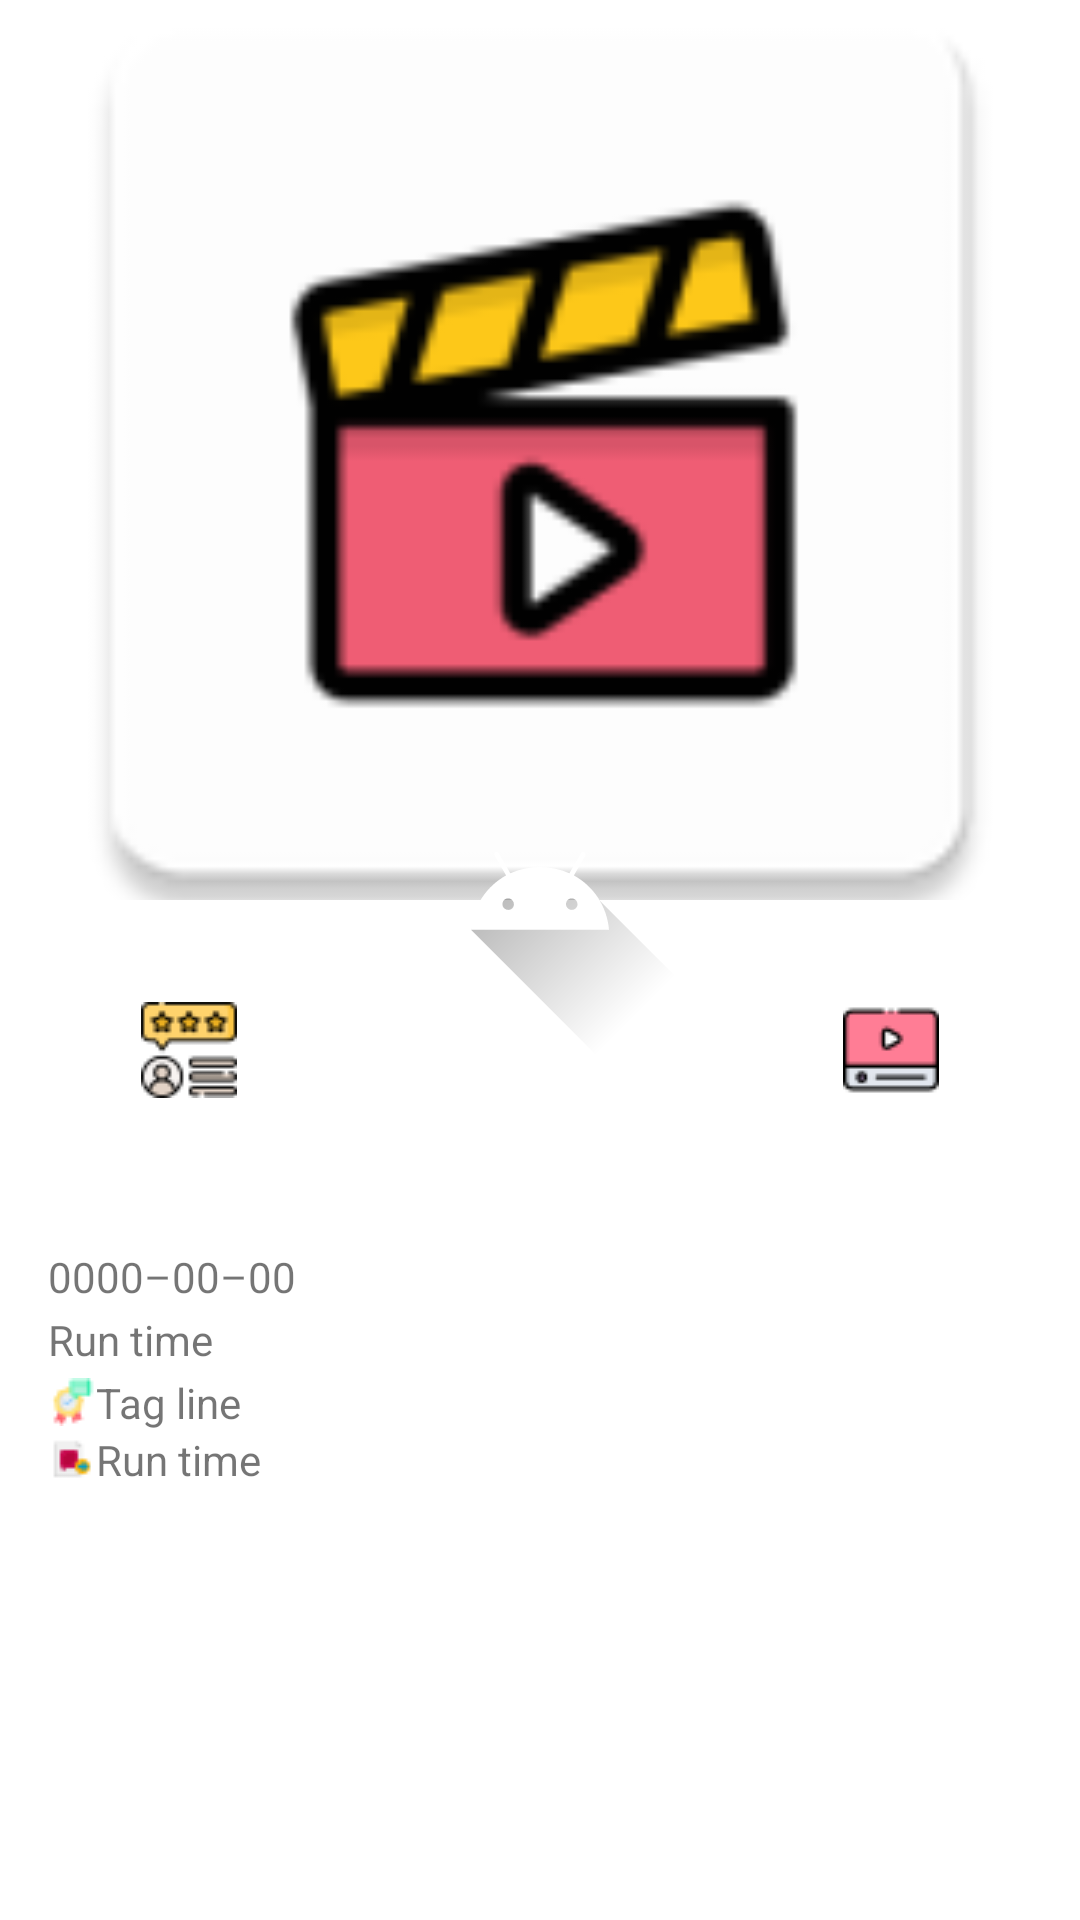

Here is an Android app screen rendered from its layout file. Give the layout XML and the strings, colors and styles it references.
<!-- AndroidManifest.xml: application theme Theme.TestSkillMovie -->
<!-- res/layout/fragment_detail_movie.xml -->
<?xml version="1.0" encoding="utf-8"?>
<androidx.core.widget.NestedScrollView xmlns:android="http://schemas.android.com/apk/res/android"
    xmlns:app="http://schemas.android.com/apk/res-auto"
    xmlns:tools="http://schemas.android.com/tools"
    android:layout_width="match_parent"
    android:layout_height="match_parent"
    tools:context=".ui.DetailMovieFragment"
    android:id="@+id/nsV">

    <androidx.constraintlayout.widget.ConstraintLayout
        android:layout_width="match_parent"
        android:layout_height="wrap_content">

        <ImageView
            android:id="@+id/backgroundIv"
            android:layout_width="match_parent"
            android:layout_height="@dimen/_300dp"
            android:contentDescription="@null"
            android:scaleType="centerCrop"
            android:src="@mipmap/ic_launcher"
            app:layout_constraintEnd_toEndOf="parent"
            app:layout_constraintStart_toStartOf="parent"
            app:layout_constraintTop_toTopOf="parent" />

        <ImageView
            android:id="@+id/posterIv"
            android:layout_width="wrap_content"
            android:layout_height="@dimen/_200dp"
            android:contentDescription="@null"
            android:scaleType="centerInside"
            android:src="@drawable/ic_launcher_foreground"
            app:layout_constraintBottom_toBottomOf="@id/backgroundIv"
            app:layout_constraintEnd_toEndOf="parent"
            app:layout_constraintStart_toStartOf="parent"
            app:layout_constraintTop_toBottomOf="@id/backgroundIv" />

        <ImageView
            android:contentDescription="@null"
            android:id="@+id/userReviewIv"
            android:layout_width="wrap_content"
            android:layout_height="wrap_content"
            android:src="@drawable/ic_reviews"
            app:layout_constraintBottom_toBottomOf="@id/posterIv"
            app:layout_constraintEnd_toStartOf="@id/posterIv"
            app:layout_constraintStart_toStartOf="parent"
            app:layout_constraintTop_toBottomOf="@id/backgroundIv" />

        <ImageView
            android:contentDescription="@null"
            android:id="@+id/trailerIv"
            android:layout_width="wrap_content"
            android:layout_height="wrap_content"
            android:src="@drawable/ic_trailer"
            app:layout_constraintBottom_toBottomOf="@id/posterIv"
            app:layout_constraintEnd_toEndOf="parent"
            app:layout_constraintStart_toEndOf="@id/posterIv"
            app:layout_constraintTop_toBottomOf="@id/backgroundIv" />

        <androidx.appcompat.widget.AppCompatTextView
            android:id="@+id/releaseDateTv"
            android:layout_width="match_parent"
            android:layout_height="wrap_content"
            android:layout_marginHorizontal="@dimen/_16dp"
            android:layout_marginTop="@dimen/_16dp"
            android:text="@string/release_date"
            android:drawablePadding="@dimen/_8dp"
            app:drawableStartCompat="@drawable/ic_calendar"
            app:layout_constraintTop_toBottomOf="@id/posterIv" />

        <androidx.appcompat.widget.AppCompatTextView
            android:id="@+id/runTimeTv"
            android:layout_width="match_parent"
            android:layout_height="wrap_content"
            android:layout_marginHorizontal="@dimen/_16dp"
            android:layout_marginTop="@dimen/_2dp"
            android:text="@string/run_time"
            android:drawablePadding="@dimen/_8dp"
            app:drawableStartCompat="@drawable/ic_time"
            app:layout_constraintTop_toBottomOf="@id/releaseDateTv" />

        <androidx.appcompat.widget.AppCompatTextView
            android:id="@+id/taglineTv"
            android:layout_width="match_parent"
            android:layout_height="wrap_content"
            android:layout_marginHorizontal="@dimen/_16dp"
            android:layout_marginTop="@dimen/_2dp"
            android:text="@string/tag_line"
            android:drawablePadding="@dimen/_8dp"
            app:drawableStartCompat="@drawable/ic_tagline"
            app:layout_constraintTop_toBottomOf="@id/runTimeTv" />

        <androidx.appcompat.widget.AppCompatTextView
            android:id="@+id/overViewTv"
            android:layout_width="match_parent"
            android:layout_height="wrap_content"
            android:layout_marginHorizontal="@dimen/_16dp"
            android:layout_marginTop="@dimen/_8dp"
            android:text="@string/run_time"
            android:drawablePadding="@dimen/_8dp"
            app:drawableStartCompat="@drawable/ic_overview"
            app:layout_constraintTop_toBottomOf="@id/taglineTv" />
    </androidx.constraintlayout.widget.ConstraintLayout>


</androidx.core.widget.NestedScrollView>
<!-- resources referenced by this layout -->
<resources>
  <dimen name="_16dp">16dp</dimen>
  <dimen name="_200dp">200dp</dimen>
  <dimen name="_2dp">2dp</dimen>
  <dimen name="_300dp">300dp</dimen>
  <!-- drawable ic_launcher_foreground (drawable-v24) -->
  <vector xmlns:android="http://schemas.android.com/apk/res/android"
      xmlns:aapt="http://schemas.android.com/aapt"
      android:width="108dp"
      android:height="108dp"
      android:viewportWidth="108"
      android:viewportHeight="108">
      <path android:pathData="M31,63.9c0,0 6.4,-11 12.1,-13.1c7.2,-2.6 26,-1.4 26,-1.4l38.1,38.1L107,108.9l-32,-1L31,63.9z">
          <aapt:attr name="android:fillColor">
              <gradient
                  android:endX="85.84757"
                  android:endY="92.4963"
                  android:startX="42.9492"
                  android:startY="49.59793"
                  android:type="linear">
                  <item
                      android:color="#44000000"
                      android:offset="0.0" />
                  <item
                      android:color="#00000000"
                      android:offset="1.0" />
              </gradient>
          </aapt:attr>
      </path>
      <path
          android:fillColor="#FFFFFF"
          android:pathData="M65.3,45.8l3.8,-6.6c0.2,-0.4 0.1,-0.9 -0.3,-1.1c-0.4,-0.2 -0.9,-0.1 -1.1,0.3l-3.9,6.7c-6.3,-2.8 -13.4,-2.8 -19.7,0l-3.9,-6.7c-0.2,-0.4 -0.7,-0.5 -1.1,-0.3C38.8,38.3 38.7,38.8 38.9,39.2l3.8,6.6C36.2,49.4 31.7,56 31,63.9h46C76.3,56 71.8,49.4 65.3,45.8zM43.4,57.3c-0.8,0 -1.5,-0.5 -1.8,-1.2c-0.3,-0.7 -0.1,-1.5 0.4,-2.1c0.5,-0.5 1.4,-0.7 2.1,-0.4c0.7,0.3 1.2,1 1.2,1.8C45.3,56.5 44.5,57.3 43.4,57.3L43.4,57.3zM64.6,57.3c-0.8,0 -1.5,-0.5 -1.8,-1.2s-0.1,-1.5 0.4,-2.1c0.5,-0.5 1.4,-0.7 2.1,-0.4c0.7,0.3 1.2,1 1.2,1.8C66.5,56.5 65.6,57.3 64.6,57.3L64.6,57.3z" />
  </vector>
  <!-- drawable ic_overview: png bitmap (drawable, 453 bytes) -->
  <!-- drawable ic_reviews: png bitmap (drawable, 1990 bytes) -->
  <!-- drawable ic_tagline: png bitmap (drawable, 646 bytes) -->
  <!-- drawable ic_trailer: png bitmap (drawable, 853 bytes) -->
  <!-- mipmap ic_launcher: png bitmap (mipmap-hdpi, 2219 bytes) -->
  <string name="release_date">0000–00–00</string>
  <string name="run_time">Run time</string>
  <string name="tag_line">Tag line</string>
  <style name="Theme.TestSkillMovie" parent="Base.Theme.TestSkillMovie" />
  <style name="Base.Theme.TestSkillMovie" parent="Theme.MaterialComponents.DayNight.DarkActionBar">
          <item name="colorPrimary">@color/red_500</item>
          <item name="colorPrimaryVariant">@color/red_700</item>
          <item name="colorOnPrimary">@color/white</item>
          
          <item name="colorSecondary">@color/teal_200</item>
          <item name="colorSecondaryVariant">@color/teal_700</item>
          <item name="colorOnSecondary">@color/black</item>
          
          <item name="android:statusBarColor">?attr/colorPrimaryVariant</item>
      </style>
  <color name="red_500">#ff5425</color>
  <color name="red_700">#e6481c</color>
  <color name="white">#FFFFFFFF</color>
  <color name="teal_200">#c9df96</color>
  <color name="teal_700">#6e9b1a</color>
  <color name="black">#FF000000</color>
</resources>
